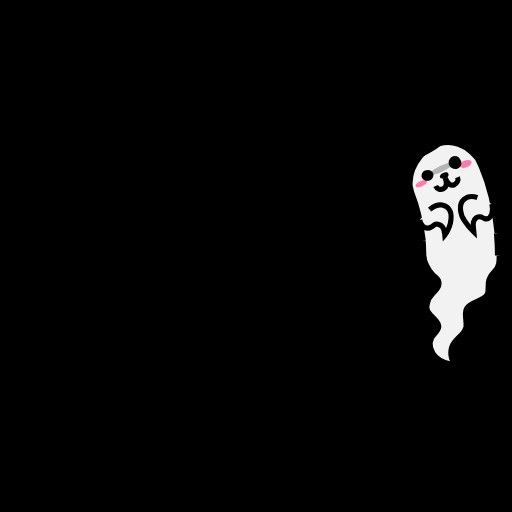
t = 0.00 s
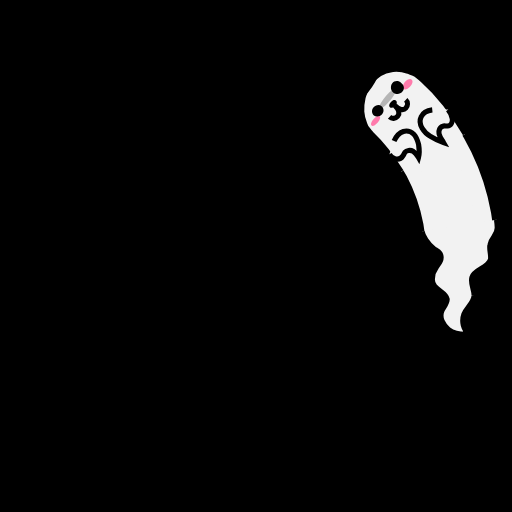
t = 0.13 s
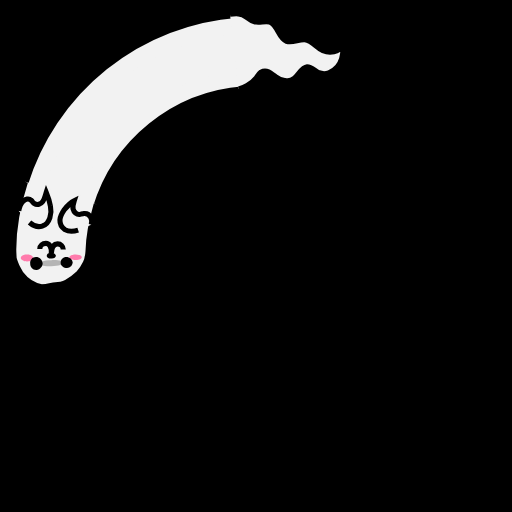
t = 0.38 s
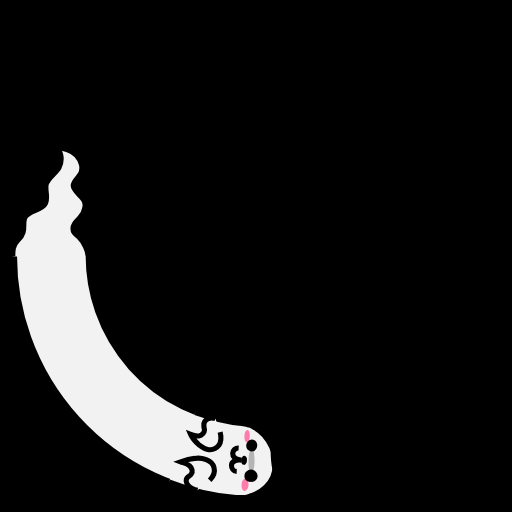
t = 0.50 s
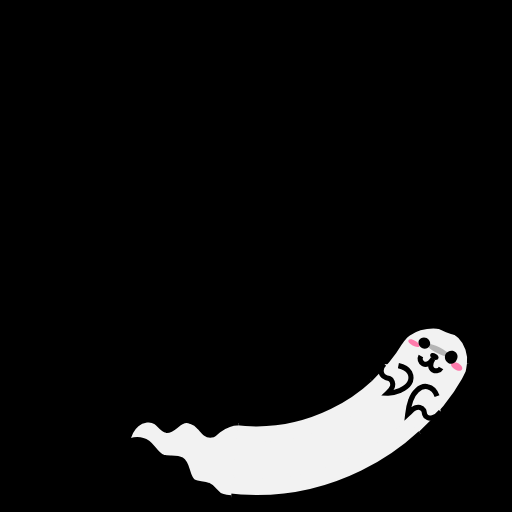
t = 0.63 s
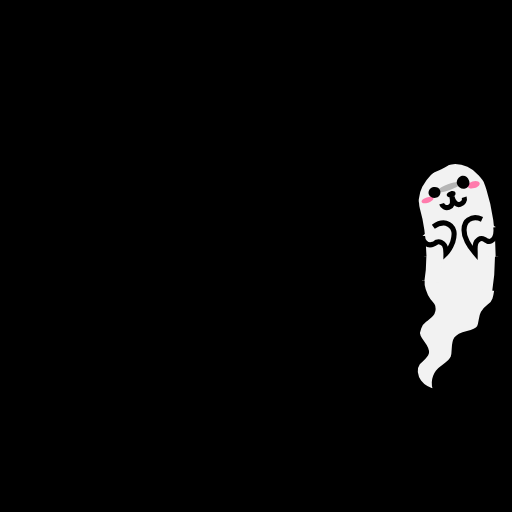
t = 0.88 s

The animated SVG that drew these frames (rendered in a browser with its animation timeline set to each time). Animation: 7 SMIL elements (animate=4,animateTransform=3); one cycle of 1.00 s, repeats indefinitely.

<svg xmlns="http://www.w3.org/2000/svg" xmlns:xlink="http://www.w3.org/1999/xlink" style="margin: auto; background: rgb(0, 0, 0); display: block;" width="200px" height="200px" viewBox="0 0 100 100" preserveAspectRatio="xMidYMid">
<g transform="translate(50 50)">
<g transform="scale(1 -1)">
<g transform="translate(-50 -50)">
<g transform="rotate(80.2679 50 50)">
  <animateTransform attributeName="transform" type="rotate" values="-2 50 50;359 50 50" keyTimes="0;1" dur="1s" repeatCount="indefinite" calcMode="spline" keySplines="0.5 0 0.5 1"></animateTransform>
  <circle cx="50" cy="50" r="39.891" stroke="#f2f2f2" stroke-width="14.4" fill="none" stroke-dasharray="0 300">
    <animate attributeName="stroke-dasharray" values="10 300;60.15421082128821 300;4 300" keyTimes="0;0.5;1" dur="1s" repeatCount="indefinite" calcMode="linear" keySplines="0 1 1 0;0 1 1 0"></animate>
  </circle>
  <circle cx="50" cy="50" r="39.891" stroke="#f2f2f2" stroke-width="7.2" fill="none" stroke-dasharray="0 300">
    <animate attributeName="stroke-dasharray" values="10 300;60.15421082128821 300;4 300" keyTimes="0;0.5;1" dur="1s" repeatCount="indefinite" calcMode="linear" keySplines="0 1 1 0;0 1 1 0"></animate>
  </circle>
  <circle cx="50" cy="50" r="32.771" stroke="#000000" stroke-width="1" fill="none" stroke-dasharray="0 300">
    <animate attributeName="stroke-dasharray" values="10 300;49.41750376837973 300;4 300" keyTimes="0;0.5;1" dur="1s" repeatCount="indefinite" calcMode="linear" keySplines="0 1 1 0;0 1 1 0"></animate>
  </circle>
  <circle cx="50" cy="50" r="47.171" stroke="#000000" stroke-width="1" fill="none" stroke-dasharray="0 300">
    <animate attributeName="stroke-dasharray" values="10 300;72.03697087422624 300;4 300" keyTimes="0;0.5;1" dur="1s" repeatCount="indefinite" calcMode="linear" keySplines="0 1 1 0;0 1 1 0"></animate>
  </circle>
</g></g> </g></g>
<g transform="rotate(277.96 50 50)">
  <animateTransform attributeName="transform" type="rotate" values="360 50 50;0 50 50" keyTimes="0;1" dur="1s" repeatCount="indefinite" calcMode="spline" keySplines="0.5 0 0.5 1"></animateTransform>
  <path fill="#f2f2f2" stroke="#000000" d="M82.8,50c0,0.9,0.7,2.6,1.8,3.7c0.3,0.3,0.8,0.6,1,1c0.2,0.5,0.2,1-0.1,1.5c-0.3,0.5-0.8,0.9-1.1,1.3 c-0.5,0.5-0.8,1.1-0.9,1.7c-0.2,0.6-0.2,1.2,0.2,1.8c0.6,1,2,1.7,2,2.8c-0.1,0.9-1,1.5-1.4,2.2c-0.3,0.6-0.4,1.2-0.2,1.9 c0.2,0.7,0.5,1.3,1,1.8c1,1,2.4,1.4,3.9,1.5c-1.1-1-1.2-2.7-0.5-4c0.7-1.2,2.2-1.9,2.5-3.3c0.2-1.2-0.4-2.5,0.1-3.6 c0.7-1.5,3.3-1.3,4.1-2.9c0.3-0.9,0-1.9,0.3-2.8c0.2-0.7,0.6-1.1,1-1.5c0.4-0.4,0.8-0.9,0.9-1.6c0.1-0.5,0.1-0.9,0.1-1.6"></path>

</g>
<g transform="rotate(215.521 50 50)">
  <animateTransform attributeName="transform" type="rotate" values="360 50 50;0 50 50" keyTimes="0;1" dur="1s" repeatCount="indefinite" calcMode="spline" keySplines="0.5 0 0.5 1" begin="-0.1s"></animateTransform>
  <path fill="#f2f2f2" stroke="#000000" d="M82.8,50c-0.1-3.1-0.4-6.2-1.3-9.2c-0.1-0.4-0.2-0.8-0.2-1.2c-0.1-0.4-0.1-0.8,0-1.2c0.1-0.8,0.3-1.6,0.7-2.4 c0.8-1.5,2-3,3.8-3.9l0,0c1.8-0.9,3.8-1,5.6-0.2c0.9,0.4,1.7,1,2.4,1.8c0.3,0.4,0.7,0.8,1,1.3c0.2,0.5,0.4,1,0.6,1.6 c1.4,4.3,1.9,8.8,1.9,13.3"></path>
  <path fill="#ff7bac" d="M93.6,35.5c0.1,0.4-0.3,0.8-1,1c-0.6,0.2-1.2,0.1-1.3-0.3c-0.1-0.3,0.3-0.8,0.9-1S93.5,35.1,93.6,35.5z"></path>
  <path fill="#ff7bac" d="M82.3,39.3c0.1,0.3,0.6,0.3,1.3,0.1c0.6-0.2,1.1-0.6,1-0.9c-0.1-0.3-0.7-0.3-1.3-0.1 C82.6,38.6,82.2,39,82.3,39.3z"></path>
  <path fill="#000000" d="M88.9,37.5c0.1,0.3-0.2,0.7-0.7,0.8c-0.5,0.1-0.9,0-1-0.3c-0.1-0.3,0.2-0.7,0.7-0.8C88.4,37,88.9,37.2,88.9,37.5z"></path>
  <path fill="none" stroke="#000000" d="M86.2,39.6c0.2,0.6,0.8,0.9,1.4,0.7c0.6-0.2,0.9-0.9,0.6-2.1c0.3,1.2,1,1.7,1.6,1.5c0.6-0.2,1-0.8,0.8-1.4"></path>
  <path fill="#f2f2f2" stroke="#000000" d="M82.5,45.9c0,0.5,0.1,0.9,0.5,1.3c0.4,0.4,1,0.6,1.6,0.3c0.3-0.1,0.5-0.3,0.7-0.4c0.5-0.2,1.2,0.1,1.5,0.6 c0.3,0.5,0.3,1,0.3,1.6c0.6-0.6,1-1.4,1.3-2.2c0.2-0.7,0.4-1.5,0.2-2.2c-0.2-0.7-0.8-1.3-1.5-1.5c-0.9-0.2-1.8,0.2-2.5,0.7"></path>
  <path fill="#f2f2f2" stroke="#000000" d="M96.8,44.1c0.1,0.7,0.1,1.4-0.2,2c-0.3,0.6-0.9,1-1.5,0.7c-0.3-0.1-0.5-0.4-0.8-0.4c-0.6-0.2-1.2,0.3-1.4,0.9 c-0.2,0.6-0.1,1.2-0.1,1.9c-0.6-0.7-1.2-1.5-1.6-2.3c-0.4-0.7-0.6-1.5-0.6-2.2c0-0.8,0.3-1.6,0.9-2c0.7-0.5,1.7-0.5,2.6-0.1"></path>
  <path fill="#b5b5b5" d="M85.3,37.2c0.1,0.3,1.2,0.2,2.5-0.3c1.3-0.4,2.2-1.1,2.1-1.4c-0.1-0.3-1.2-0.2-2.5,0.3 C86.1,36.3,85.2,36.9,85.3,37.2z"></path>
  <path fill="#000000" d="M91.5,35c0.3,0.7,0,1.4-0.7,1.6c-0.6,0.2-1.3-0.1-1.6-0.8c-0.2-0.6,0.1-1.3,0.7-1.6C90.6,33.9,91.3,34.3,91.5,35z"></path>
  <path fill="#000000" d="M85.9,37c0.2,0.6-0.1,1.2-0.7,1.4c-0.6,0.2-1.3-0.1-1.5-0.6c-0.2-0.5,0.1-1.2,0.7-1.4C85,36.2,85.7,36.4,85.9,37z"></path>
  <path fill="none" stroke="#000000" d="M89.7,29c0.4,0.7-1.4,2.2-3.8,3.4c-2.5,1.2-4.7,1.7-4.9,1.2c-0.3-0.5,1.4-2,3.8-3.4S89.4,28.4,89.7,29z"></path>

</g>
</svg>